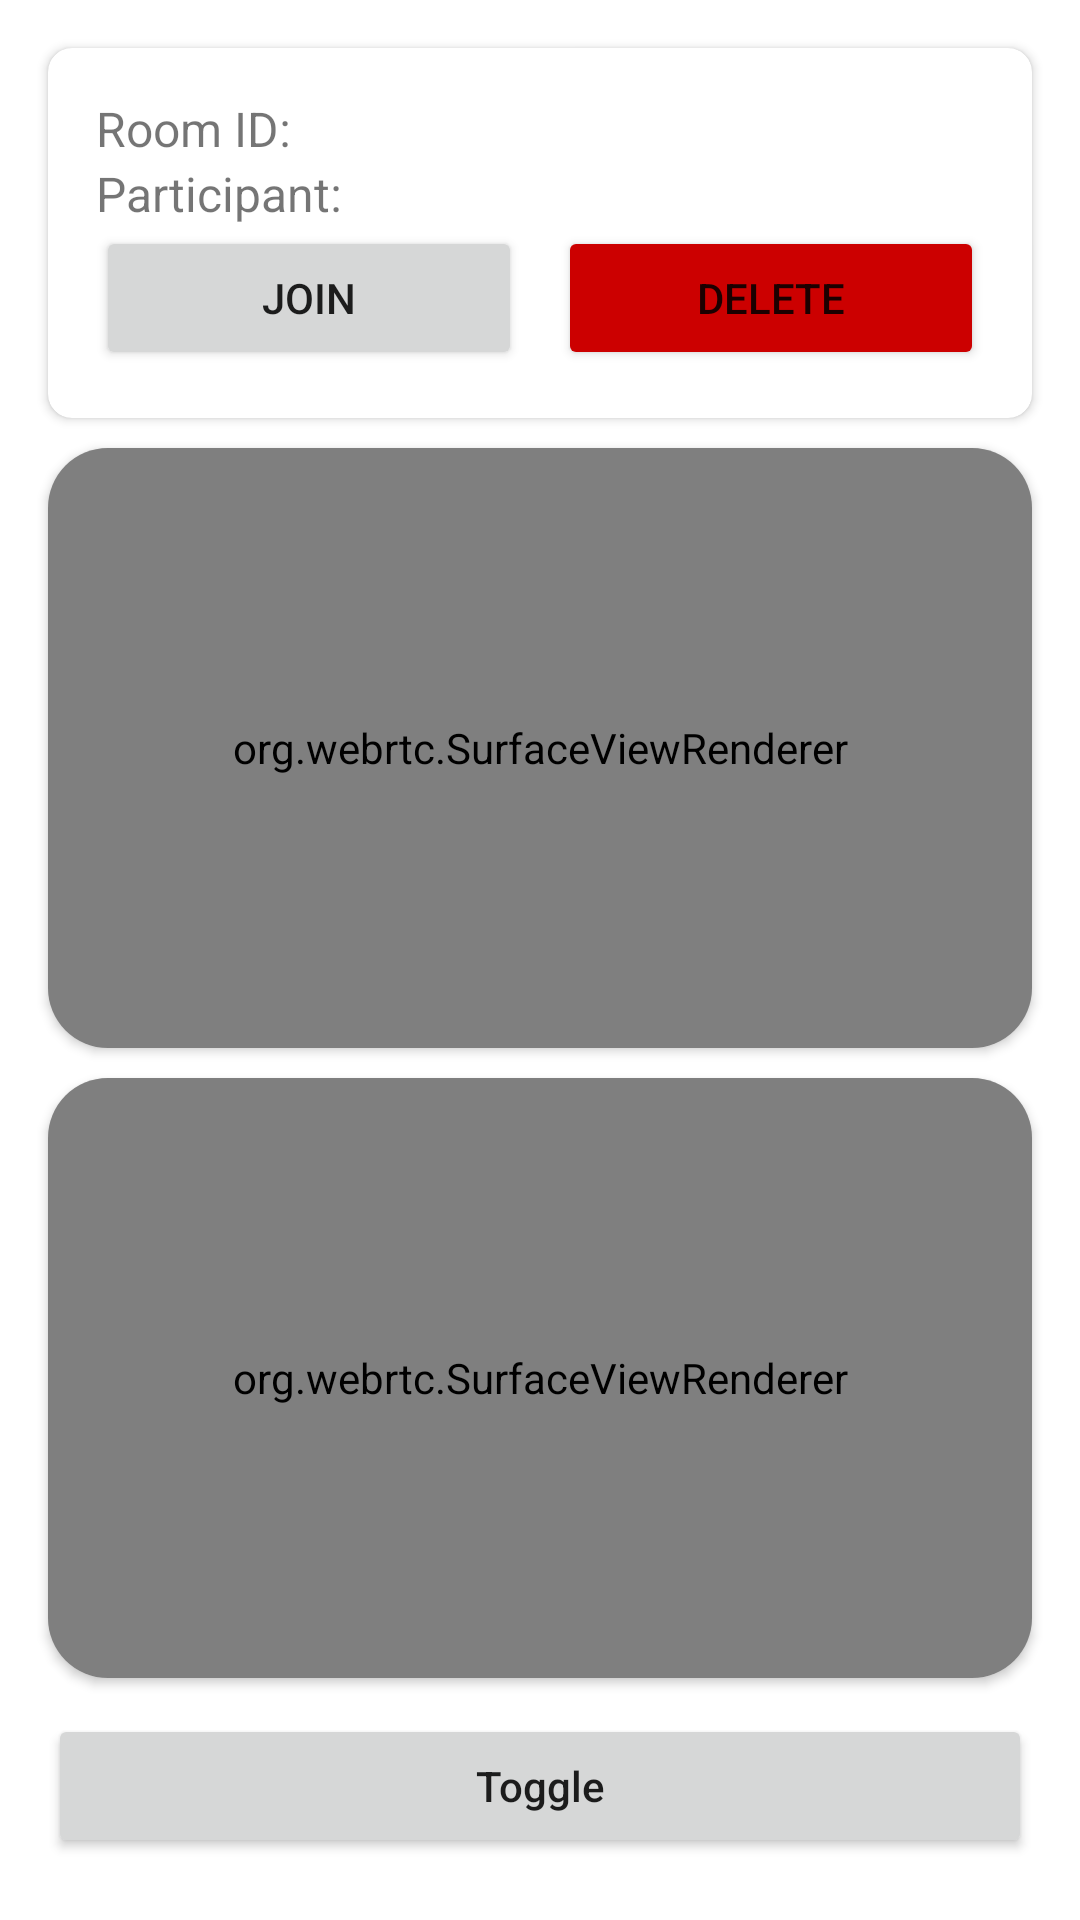

Write the Android layout XML for this screen, with the resource values it uses.
<!-- AndroidManifest.xml: application theme Theme.VideoDemo -->
<!-- res/layout/activity_main.xml -->
<?xml version="1.0" encoding="utf-8"?>
<androidx.constraintlayout.widget.ConstraintLayout xmlns:android="http://schemas.android.com/apk/res/android"
    xmlns:app="http://schemas.android.com/apk/res-auto"
    xmlns:tools="http://schemas.android.com/tools"
    android:id="@+id/main"
    android:fitsSystemWindows="true"
    android:layout_width="match_parent"
    android:layout_height="match_parent"
    tools:context=".MainActivity">



    <androidx.cardview.widget.CardView
        android:id="@+id/roomCardView"
        android:layout_width="match_parent"
        android:layout_height="wrap_content"
        android:layout_margin="16dp"
        app:cardCornerRadius="8dp"
        app:layout_constraintTop_toTopOf="parent"
        app:layout_constraintStart_toStartOf="parent"
        app:layout_constraintEnd_toEndOf="parent">

        <LinearLayout
            android:layout_width="match_parent"
            android:layout_height="wrap_content"
            android:orientation="vertical"
            android:padding="16dp">

            <TextView
                android:id="@+id/tvRoomId"
                android:layout_width="wrap_content"
                android:layout_height="wrap_content"
                android:text="Room ID: "
                android:textSize="16sp" />

            <TextView
                android:id="@+id/tvParticipant"
                android:layout_width="wrap_content"
                android:layout_height="wrap_content"
                android:text="Participant: "
                android:textSize="16sp" />

            <LinearLayout
                android:layout_width="match_parent"
                android:layout_height="wrap_content"
                android:orientation="horizontal"
                android:gravity="start">

                <Button
                    android:id="@+id/btnJoin"
                    android:layout_weight="0.9"
                    android:layout_width="wrap_content"
                    android:layout_height="wrap_content"
                    android:text="Join"

                     />

                <View
                    android:layout_width="0dp"
                    android:layout_height="0dp"
                    android:layout_weight="0.2"/>

                <Button
                    android:id="@+id/btnDelete"
                    android:layout_weight="0.9"
                    android:backgroundTint="@android:color/holo_red_dark"
                    android:layout_width="wrap_content"
                    android:layout_height="wrap_content"
                    android:text="Delete" />

            </LinearLayout>

        </LinearLayout>

    </androidx.cardview.widget.CardView>

    <androidx.cardview.widget.CardView
        android:id="@+id/selfCardView"
        android:layout_width="0dp"
        android:layout_height="200dp"
        android:layout_marginTop="10dp"
        android:layout_marginBottom="4dp"
        android:layout_marginHorizontal="16dp"
        android:background="@android:color/white"
        app:cardCornerRadius="20dp"
        app:cardElevation="2dp"
        app:layout_constraintTop_toBottomOf="@+id/roomCardView"
        app:layout_constraintStart_toStartOf="parent"
        app:layout_constraintEnd_toEndOf="parent"
        app:layout_anchorGravity="center_horizontal">

        <androidx.constraintlayout.widget.ConstraintLayout
            android:layout_width="match_parent"
            android:layout_height="match_parent"
            android:background="#D3D3D3">

            <org.webrtc.SurfaceViewRenderer
                android:id="@+id/participant_tile_surface"
                android:layout_width="0dp"
                android:layout_height="0dp"
                app:layout_constraintBottom_toBottomOf="parent"
                app:layout_constraintEnd_toEndOf="parent"
                app:layout_constraintStart_toStartOf="parent"
                app:layout_constraintTop_toTopOf="parent" />




            <TextView
                android:id="@+id/participant_tile_name"
                android:layout_width="0dp"
                android:layout_height="wrap_content"
                android:layout_margin="4dp"
                android:gravity="center"
                android:textColor="@color/white"
                android:textSize="20sp"
                app:layout_constraintBottom_toBottomOf="parent"
                app:layout_constraintEnd_toEndOf="parent"
                app:layout_constraintStart_toStartOf="parent"
                app:layout_constraintTop_toTopOf="parent"
                tools:text="My Room" />



            <TextView
                android:id="@+id/participant_tile_id"
                android:layout_width="wrap_content"
                android:layout_height="wrap_content"
                android:layout_marginStart="6dp"
                android:layout_marginBottom="8dp"
                android:gravity="center_vertical"
                android:textColor="@color/white"
                android:textSize="20sp"
                app:layout_constraintBottom_toBottomOf="parent"
                app:layout_constraintStart_toStartOf="parent"
                tools:text="123456789" />
        </androidx.constraintlayout.widget.ConstraintLayout>

    </androidx.cardview.widget.CardView>

    <androidx.cardview.widget.CardView
        android:id="@+id/remoteCardView"
        android:layout_width="0dp"
        android:layout_height="200dp"
        android:layout_marginTop="10dp"
        android:layout_marginBottom="4dp"
        android:layout_marginHorizontal="16dp"
        android:background="@android:color/white"
        app:cardCornerRadius="20dp"
        app:cardElevation="2dp"
        app:layout_constraintTop_toBottomOf="@+id/selfCardView"
        app:layout_constraintStart_toStartOf="parent"
        app:layout_constraintEnd_toEndOf="parent"
        app:layout_anchorGravity="center_horizontal">

        <androidx.constraintlayout.widget.ConstraintLayout
            android:layout_width="match_parent"
            android:layout_height="match_parent"
            android:background="#D3D3D3">

            <org.webrtc.SurfaceViewRenderer
                android:id="@+id/remote_participant_tile_surface"
                android:layout_width="0dp"
                android:layout_height="0dp"
                app:layout_constraintBottom_toBottomOf="parent"
                app:layout_constraintEnd_toEndOf="parent"
                app:layout_constraintStart_toStartOf="parent"
                app:layout_constraintTop_toTopOf="parent" />




            <TextView
                android:id="@+id/remote_participant_tile_name"
                android:layout_width="0dp"
                android:layout_height="wrap_content"
                android:layout_margin="4dp"
                android:gravity="center"
                android:textColor="@color/white"
                android:textSize="20sp"
                app:layout_constraintBottom_toBottomOf="parent"
                app:layout_constraintEnd_toEndOf="parent"
                app:layout_constraintStart_toStartOf="parent"
                app:layout_constraintTop_toTopOf="parent"
                tools:text="Other View" />



            <TextView
                android:id="@+id/remote_participant_tile_id"
                android:layout_width="wrap_content"
                android:layout_height="wrap_content"
                android:layout_marginStart="6dp"
                android:layout_marginBottom="8dp"
                android:gravity="center_vertical"
                android:textColor="@color/white"
                android:textSize="20sp"
                app:layout_constraintBottom_toBottomOf="parent"
                app:layout_constraintStart_toStartOf="parent"
                tools:text="123456789" />
        </androidx.constraintlayout.widget.ConstraintLayout>

    </androidx.cardview.widget.CardView>

    <androidx.cardview.widget.CardView
        android:id="@+id/progressBarLayout"
        android:layout_width="0dp"
        android:layout_height="0dp"
        app:layout_constraintTop_toTopOf="parent"
        app:layout_constraintBottom_toBottomOf="parent"
        android:gravity="center"
        android:backgroundTint="@color/black_trans"
        android:visibility="gone"
        app:layout_constraintEnd_toEndOf="parent"
        app:layout_constraintStart_toStartOf="parent">

        <RelativeLayout
            android:layout_width="match_parent"
            android:layout_gravity="center"
            android:layout_height="match_parent">


            <com.google.android.material.progressindicator.CircularProgressIndicator
                android:layout_width="wrap_content"
                android:indeterminate="true"
                android:layout_centerInParent="true"
                android:layout_height="wrap_content"/>
        </RelativeLayout>

    </androidx.cardview.widget.CardView>


    <Button
        android:id="@+id/btnToggleCamera"
        android:layout_weight="0.9"
        android:layout_width="0dp"
        android:layout_height="wrap_content"
        android:layout_marginHorizontal="16dp"
        android:text="Toggle"
        android:textAllCaps="false"
        android:layout_marginTop="12dp"
        app:layout_constraintTop_toBottomOf="@+id/remoteCardView"
        app:layout_constraintStart_toStartOf="parent"
        app:layout_constraintEnd_toEndOf="parent"
        />
    <androidx.camera.view.PreviewView
        android:id="@+id/previewLoginView"
        android:layout_width="match_parent"
        android:layout_height="match_parent"
        app:layout_constraintBottom_toBottomOf="parent"
        android:visibility="gone"/>
</androidx.constraintlayout.widget.ConstraintLayout>
<!-- resources referenced by this layout -->
<resources>
  <color name="black_trans">#4B000000</color>
  <color name="white">#FFFFFFFF</color>
  <style name="Theme.VideoDemo" parent="Theme.MaterialComponents.DayNight.DarkActionBar">
          
          <item name="colorPrimary">@color/purple_500</item>
          <item name="colorPrimaryVariant">@color/purple_700</item>
          <item name="colorOnPrimary">@color/white</item>
          
          <item name="colorSecondary">@color/purple_200</item>
          <item name="colorSecondaryVariant">@color/teal_700</item>
          <item name="colorOnSecondary">@color/black</item>
          
          <item name="android:statusBarColor">?attr/colorPrimaryVariant</item>
          <item name="colorControlActivated">?attr/colorAccent</item>
          <item name="colorAccent">@color/purple_500</item>
  
          
      </style>
  <color name="purple_500">#31b886</color>
  <color name="purple_700">#0F593E</color>
  <color name="purple_200">#FFBB86FC</color>
  <color name="teal_700">#FF018786</color>
  <color name="black">#FF000000</color>
</resources>
